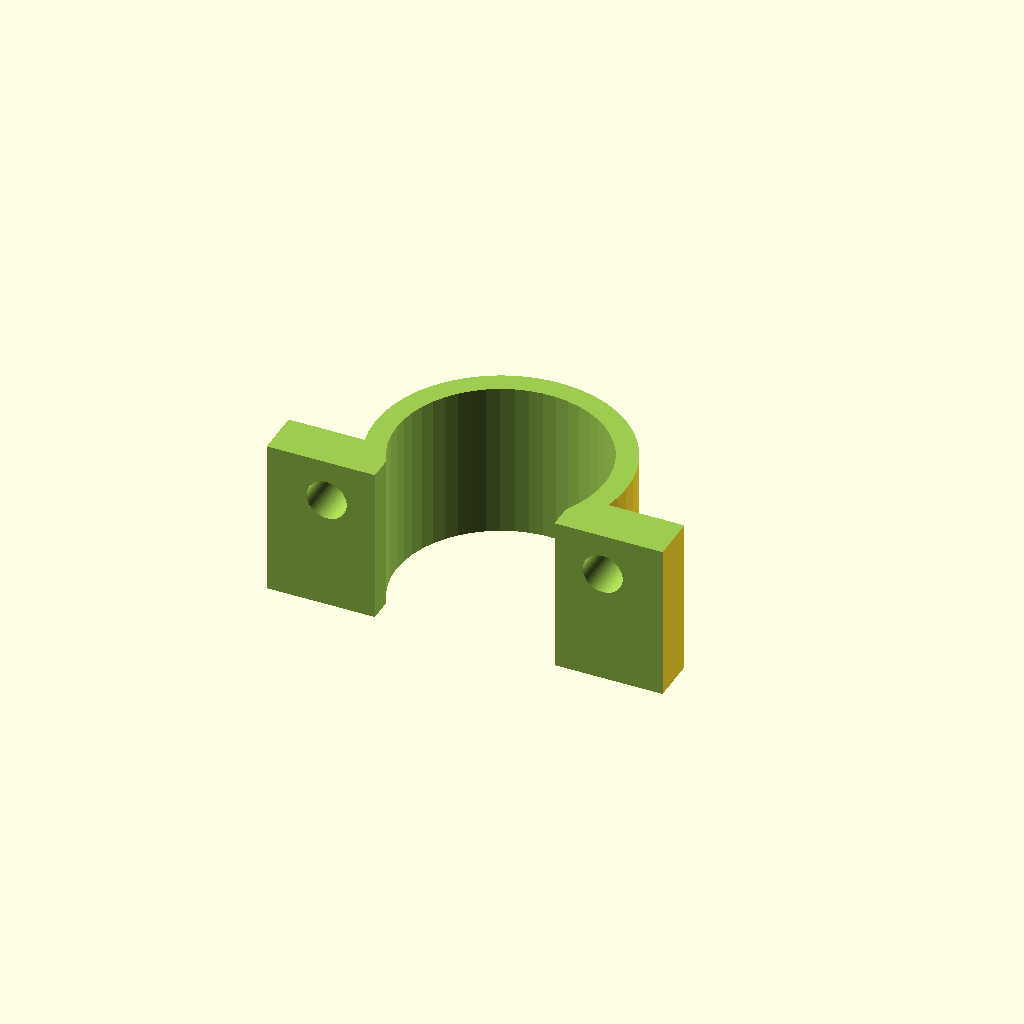
Cell 1: rendered with the file's own defaults.
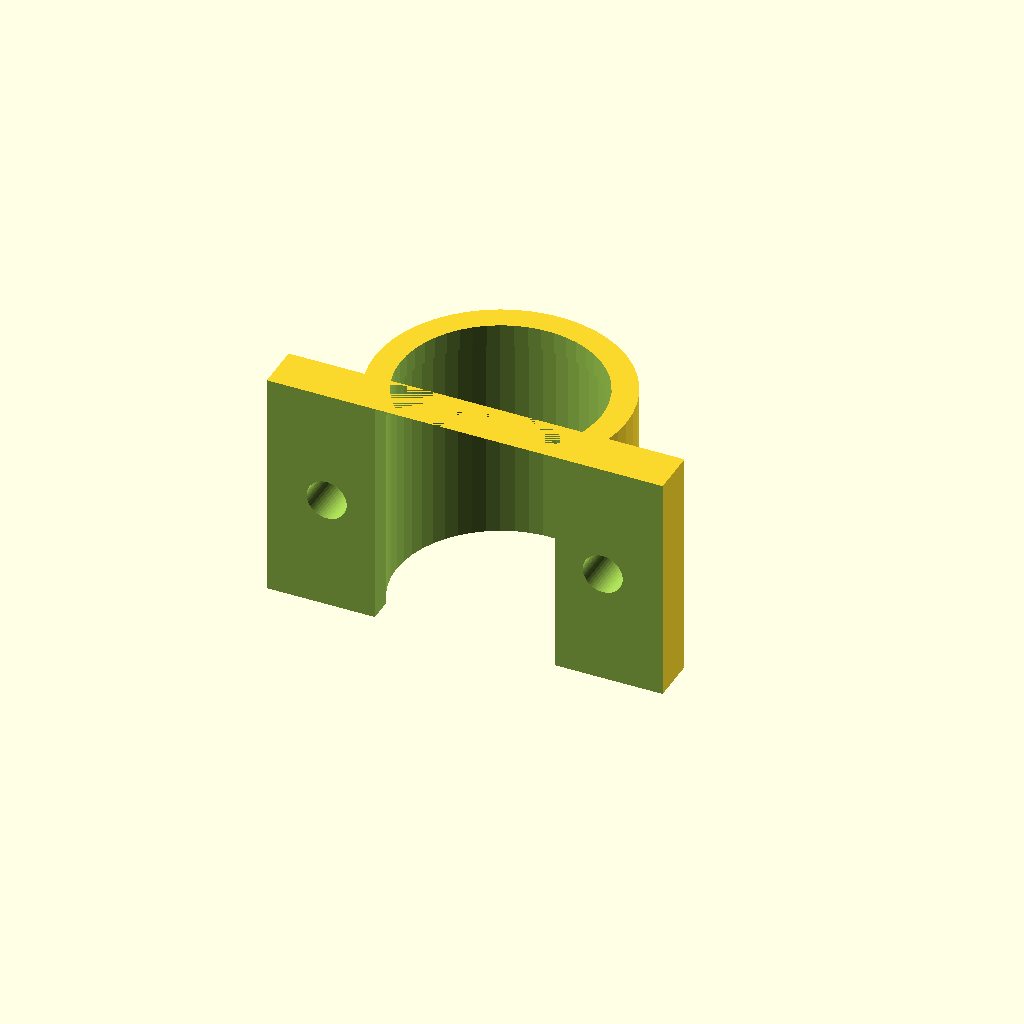
Cell 2: the same model with bearingType = "right".
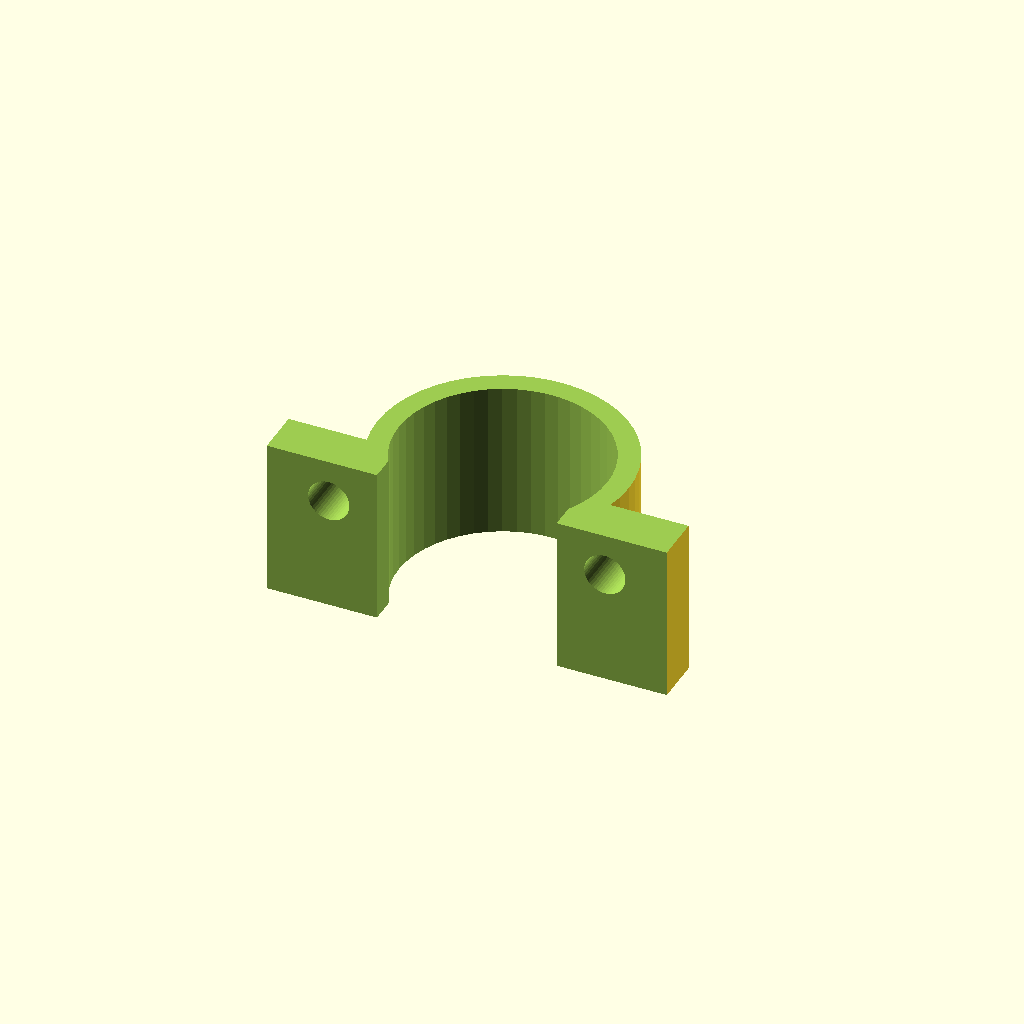
Cell 3: the same model with screwDiameter = 3.
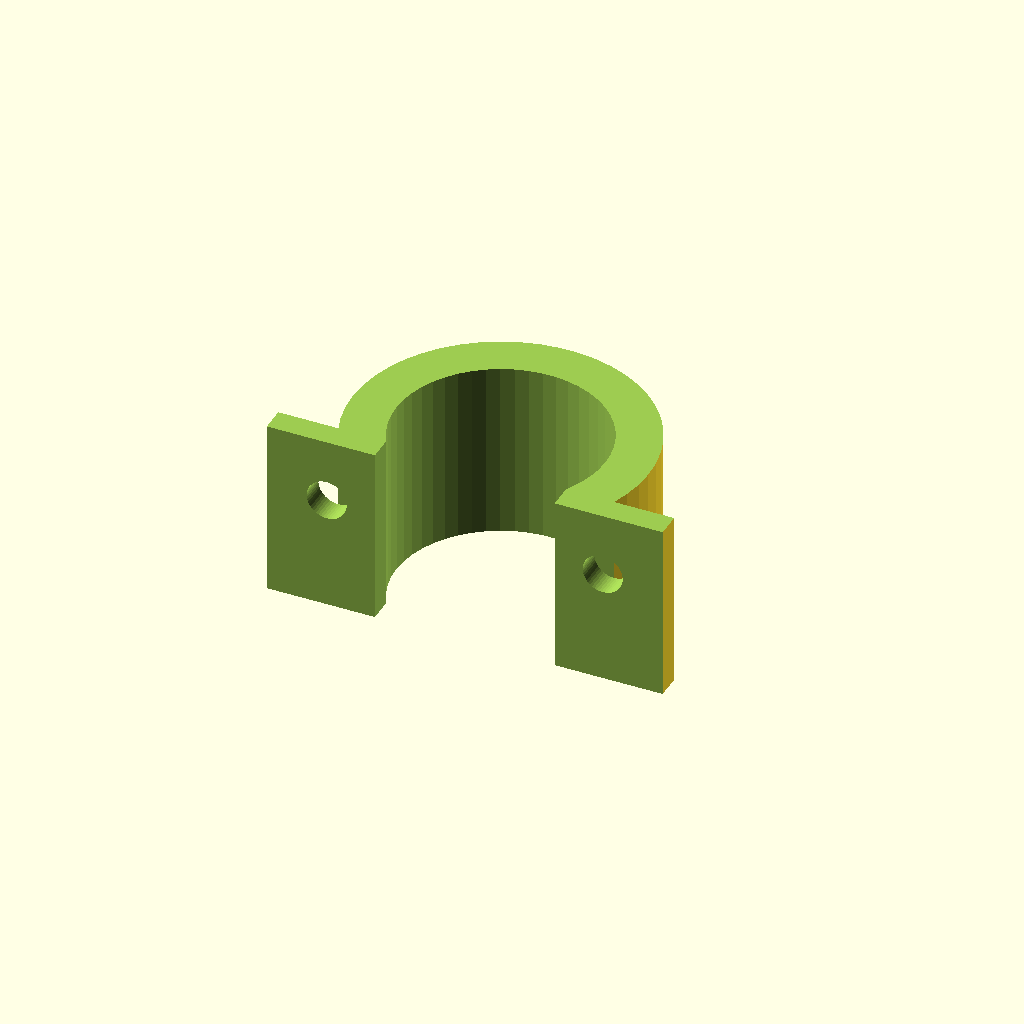
Cell 4: nozzleWidth = 0.8 (everything else at default).
All cells are drawn from one camera (rotation 55°, 0°, 25°, orthographic, colour scheme Cornfield), so only the parameter changes between them.
The OpenSCAD source (inputs/thingiverse/thing-1858581/files/Prusa_i3_MK2_Y_Chassis_Bearing_Straps.scad):
// model: Prusa i3 MK2 Y Chassis Bearing Straps
//        This replaces the zip ties that tend to stretch and can reduce accuracy over time.
// author: fiveangle@gmail.com
// date: 2016oct11
// ver: 1.0.0
//      1.0.1,Bushmills: improved rendering by eliminating faces resulting from OpenSCAD undecidedness whether
//                       to add or remove them, as many boundaries in difference() evaluated to identical planes. 
//                       I added variable "little" and used it to position and size primitives accordingly.
//                       Also removed a positioning bug, but refrained from attempting a much needed simplification.
// notes: Print 2x "left" and 1x "right". Use 6x M3x10mm button-head or socket-head screws to secure.
// history:
//     -1.0.0 - 2016oct11 - Released
//


$fn = 50;

bearingDiameter = 15.05; // [15.00:Tight - 15.00mm, 15.05:default - 15.05mm, 15.1:Loose - 15.10mm, 15.2:Lucy Goosey - 15.20mm]
bearingLength = 15.1; // [15.0:Tight - 15.00mm, 15.1:default (to ridge) - 15.05mm, 15.2:Loose - 15.20mm, 24.2:Full bearing length - 24.20mm]
bearingType = "left"; // [left:Left, right:right]
nozzleWidth = 0.4; // used to calculate strap thickness
shellsForStrap = 4; // adjust with nozzleWidth to get desired strap thickness
bearingRidgeDiameter = 14.6;
bearingRidgeWidth = 0.8;
mountLength = bearingLength + 2 * bearingRidgeWidth;
screwDiameter = 2.9; // [2.8:Tight - 2.8mm, 2.9:default - 2.9mm, 3.0:Loose 3.0mm]
mountHoleSeparation = 22.9 - (22.9 - 17.2) / 2;
strapThickness = shellsForStrap * nozzleWidth;
mountWidth = mountHoleSeparation + 3 * screwDiameter;
prusaYChassisThickness = 6.2; // Measurement of your Y Chassis thickness
prusaYChassisBearingSlotWidth = bearingDiameter - 2;
prusaYChassisbearingSinkage = 4.3; // Measure Y chassis to bearing distance using depth guage in bearing slot minus about 0.2 mm for pretension
mountTabThickness = (prusaYChassisThickness - prusaYChassisbearingSinkage) + 5;
mountDiameter = bearingDiameter + (2 * strapThickness);
mountHeight = mountDiameter;

little = 0.01;

// polyhole cylinder fitment method: http://hydraraptor.blogspot.com/2011/02/polyholes.html
module polyhole(d, h) {
    n = max(round(2 * d), 3);
    rotate([0, 0, 180])
        cylinder(h = h, r = (d / 2) / cos(180 / n));
}


module bearing() {
        difference() {
            // mount body
            union() {
                cube([mountWidth, mountLength, mountTabThickness]);

                translate([mountWidth / 2, +little/2, (bearingDiameter / 2) + strapThickness])
                    rotate([-90, 0, 0])
                        cylinder(r = (bearingDiameter / 2) + strapThickness, h = mountLength-little);

            }

            // bearing core
            union() {
                    translate([mountWidth / 2, 0, (bearingDiameter / 2) + strapThickness])
                        rotate([-90, 0, 0])
                            cylinder(r = ((bearingRidgeDiameter / 2)), h = mountLength);

                    translate([mountWidth / 2, (mountLength - bearingLength)+little/2, (bearingDiameter / 2) + strapThickness])
                        rotate([-90, 0, 0])
                            polyhole(bearingDiameter, bearingLength+little);

                }
                
            // prusa bearing sink
                translate([-little/2, -little/2, -little/2])
            cube([mountWidth + 10+little, mountLength+little, prusaYChassisThickness - prusaYChassisbearingSinkage + strapThickness+little]);

            if (bearingType == "left")
                translate([-little/2, -little/2, -little/2])
                cube([mountWidth+little, mountLength - (mountLength / 2 + screwDiameter / 2 + strapThickness)+little, bearingDiameter + 2 * strapThickness+little]);

            translate([mountWidth / 2 - prusaYChassisBearingSlotWidth / 2, little/2, 0])
                cube([prusaYChassisBearingSlotWidth, mountLength, (bearingDiameter + 2 * strapThickness) / 2]);



            translate([screwDiameter + screwDiameter / 2, mountLength / 2, -little/2])
                rotate([0, 0, 0])
                    cylinder(r = screwDiameter / 2, h = mountTabThickness+little);

            translate([mountWidth - screwDiameter - screwDiameter / 2, mountLength / 2, -little/2])
                rotate([0, 0, 0])
                    cylinder(r = screwDiameter / 2, h = mountTabThickness+little);
        }

    }


// doit
translate([0, -(prusaYChassisThickness - prusaYChassisbearingSinkage) - strapThickness, mountLength])
    rotate([-90, 0, 0])
        bearing();
Parameter table extracted from the source (name, type, default, range or options):
bearingDiameter: number, default 15.05, options 15, 15.05, 15.1, 15.2
bearingLength: number, default 15.1, options 15, 15.1, 15.2, 24.2
bearingType: string, default "left", options "left", "right"
nozzleWidth: number, default 0.4
shellsForStrap: number, default 4
bearingRidgeDiameter: number, default 14.6
bearingRidgeWidth: number, default 0.8
screwDiameter: number, default 2.9, options 2.8, 2.9, 3
prusaYChassisThickness: number, default 6.2
prusaYChassisbearingSinkage: number, default 4.3
little: number, default 0.01
